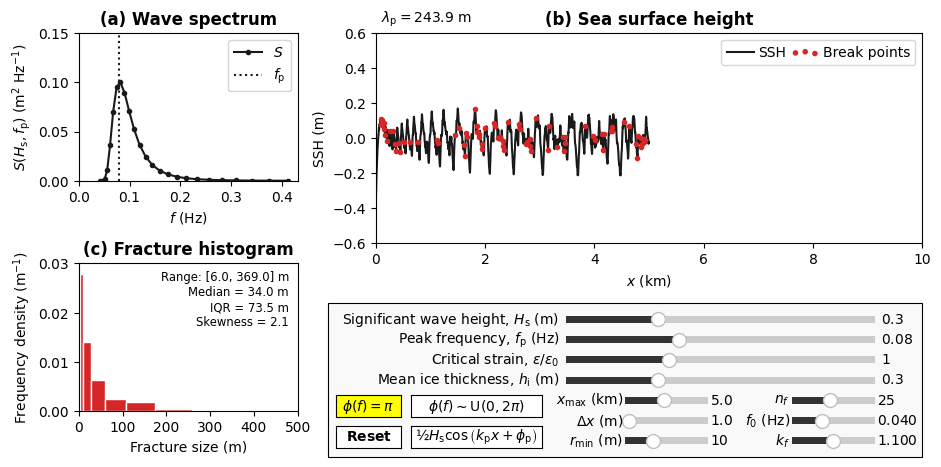

The matplotlib source for this figure:
"""wave_fracture_interactive.py

This Python script provides an interactive plot illustrating wave-ice fracture
as coded into NEMO-SI3, assuming a Bretschneider wave spectrum input. It plots
the wave energy spectrum, the sea surface height (SSH) field computed over the
1D sub-gridscale domain, and the 'fracture histogram' used to update the floe
size distribution. All parameters can be adjusted interactively.

Versions of the software and required packages this has been tested with:

    Python     | 3.12.0
    numpy      | 1.26.0
    matplotlib | 3.8.1


Plots
-----
(a) Wave-energy (Bretschneider) spectrum

(b) Sea surface height corresponding to the wave spectrum in (a). By default
    it is generated with all frequency components having the same phase. The
    points plotted along the SSH indicate where ice breaks assuming it exists
    along the entire 1D subdomain.

(c) The 'fracture histogram': the normalised distribution of all distances
    between the break points indicated in (b), converted to radii of
    resulting floes. Histogram bins are the default floe size distribution
    bins in SI3.


Adjustable parameters
---------------------

Significant wave height, Peak frequency
    These adjust the wave spectrum which is defined here as a Bretschneider
    spectrum.

Mean ice thickness
    Breaking points are calculated using a flexural strain failure criterion,
    where the strain is proportional to the ice thickness. So, adjusting this
    changes the calculation of strain and hence where the ice breaks.

Critical strain
    The threshold strain beyond which ice breaks.

xmax, dx
    The size and resolution of the 1D sub-gridscale domain used to generate
    the realisation of the sea surface height

rmin
    Radius of the smallest floe size assumed to be affected by wave breakup.
    Note this restricts the scale of wavelengths that affects wave breakup,
    but it does not mean that fracture sizes cannot be smaller than 2*rmin.

nf, f0, kf
    Parameters specifying the discretisation of the wave spectrum, as is
    implemented in NEMO: the number of frequences nf, the lowest frequency
    f0, and the constant-ratio kf between spectral classes so that they
    are exponentially spaced.


Button options
--------------
Random phase button
    Re-generate the SSH using a random phase for each frequency component and
    then re-calculate wave fracture. Subsequently adjusting another parameter
    keeps the same set of random phases until this button (or the fixed phase
    button) is clicked again.

Fixed phase button
    Re-generate the SSH using a constant phase (pi) for each frequency
    component and then re-calculate wave fracture.

Monochromatic wave button
    Generate a monochromatic wave instead of using the Bretschneider formula.
    The amplitude and frequency can be adjusted using the significant wave
    height and peak frequency sliders. The random phase button can also be
    used but it makes no difference to the calculation of fracture in this
    case.

    This never enters into NEMO-SI3 but is a useful sanity check/test case
    (e.g., there should be one fracture radius equal to the wavelength,
    the value of which is printed above panel b, divided by four, when
    the strain threshold is exceeded).

Reset button
    Reset to the starting plots.


Other options
-------------
One positional command-line argument may be passed: a color that is passed
to various matplotlib plotting commands, to override the default (tab:red)
used for the break points on panel (b) and fracture histogram in (c).

"""

from sys import argv
import numpy as np
import matplotlib.pyplot as plt
import matplotlib.patches as mpatches
from matplotlib.widgets import Button, Slider


# Settings for parameter sliders (do not change order):
# |-----------------------------------------------------------------------------------------|
# | param. |    min  | init | max | step  | label                                           |
# |-----------------------------------------------------------------------------------------|
slider_opts = {
    "hs"   : [ [0.00 , 0.30 , 1.00, 0.05 ], r"Significant wave height, $H_\mathrm{s}$ (m)" ],
    "fp"   : [ [0.01 , 0.08 , 0.20, 0.01 ], r"Peak frequency, $f_\mathrm{p}$ (Hz)"         ],
    "ec"   : [ [0.00 , 1.00 , 3.00, 0.25 ], r"Critical strain, $\varepsilon/\varepsilon_0$"],
    "hi"   : [ [0.00 , 0.30 , 1.00, 0.05 ], r"Mean ice thickness, $h_\mathrm{i}$ (m)"      ],
    "xmax" : [ [0.50 , 5.00 , 10.0, 0.50 ], r"$x_\mathrm{max}$ (km)"                       ],
    "dx"   : [ [0.50 , 1.00 , 10.0, 0.50 ], r"$\Delta{}x$ (m)"                             ],
    "rmin" : [ [0.00 , 10.0 , 30.0, 1.00 ], r"$r_\mathrm{min}$ (m)"                        ],
    "nf"   : [ [4    , 25   , 50  , 1    ], r"$n_f$"                                       ],
    "f0"   : [ [0.005, 0.04 , 0.10, 0.005], r"$f_0$ (Hz)"                                  ],
    "kf"   : [ [1.001, 1.10 , 1.20, 0.001], r"$k_f$"                                       ]
}
# |-----------------------------------------------------------------------------------------|

# For constant phase, use this value for all frequencies:
phase_init = np.pi

# Critical strain (value when ec slider set to 1):
ec_0 = 3.e-5

# Bin edges for histogram (hard-coded to match current default FSD bins with nn_nfsd = 12):
hist_bins = np.array([  0.1  ,   2.15987,  10.3142,  28.3481,   59.6495,  107.088, 172.929, 258.78,
                      365.584, 493.639  , 642.659 , 811.847 , 1000.])

# Other constants:
grav = 9.80665

# Plot configuration:
plot_line_color     = "0.1"
plot_marker_size    = 3.
plot_accent_color   = "tab:red" if len(argv) < 2 else argv[1]
button_active_color = "yellow"

# Texts for the random phase (rph), fixed phase (fph), and reset buttons:
fph_button_text = r"$\phi(f)=\pi$"
rph_button_text = r"$\phi(f)\sim\mathrm{U}(0,2\pi)$"
res_button_text = r"$\mathbf{Reset}$"
mon_button_text = u"\u00bd" + r"$H_\mathrm{s}\cos\left(k_\mathrm{p}x+\phi_\mathrm{p}\right)$"

# --------------------------------------------------------------------------- #
# Functions for calculations
# =========================================================================== #

def wfreq(nf_in, f0_in, kf_in):
    """Calculate frequencies and frequency bin widths as calculated in module
    sbcwave.F90: exponentially spaced with a common ratio kf_in, with minimum
    frequency f0_in, and total number of spectral bands nf_in.
    """
    wfreq_out  = np.zeros(nf_in)
    wdfreq_out = np.zeros(nf_in)

    wfreq_out [0] = f0_in * np.sqrt(kf_in)
    wdfreq_out[0] = f0_in * (kf_in - 1.)

    for i in range(1, nf_in):
        wfreq_out[i]  = kf_in * wfreq_out[i-1]
        wdfreq_out[i] = wfreq_out[i] * (np.sqrt(kf_in) - 1./np.sqrt(kf_in))

    return wfreq_out, wdfreq_out


def wlam(wfreq_in):
    """Calculate wavelength(s) from a given input frequency/frequencies. This
    is the dispersion relation for surface deep water gravity waves, as assumed
    in module icewav.F90.
    """
    return grav / (2. * np.pi * wfreq_in**2)


def wspec_bret(hs_in, fp_in, wfreq_in):
    """Calculate the Bretschneider spectrum (as in icewav.F90 function
    wav_spec_bret) from a given significant wave height hs_in, peak
    frequency fp_in, as a function of frequency, wfreq_in.
    """
    return .3125 * hs_in**2 * (fp_in**4 / wfreq_in**5) * np.exp( -1.25 * (fp_in/wfreq_in)**4 )


def x1d(xmax_in, dx_in):
    """Calculate the coordinates of the 1D sub-grid domain for wave fracture,
    from a given domain size (xmax_in) and resolution/spacing (dx_in).
    """
    return np.arange(0., xmax_in + .5*dx_in, dx_in)


def ssh_mono(x1d_in, hs_in, fp_in, fphase_in):
    """Calculate the sea surface height (SSH) along a specified 1D sub-grid domain
    x1d_in, for a monochromatic wave field of frequency fp_in, phase fphase_in,
    and significant wave height hs_in.
    """
    return .5 * hs_in * np.cos(fphase_in + 4. * np.pi**2 * fp_in**2 * x1d_in / grav)


def ssh(x1d_in, wfreq_in, wdfreq_in, wspec_in, fphase_in):
    """Calculate the sea surface height (SSH) along a specified 1D sub-grid domain
    x1d_in, from a wave spectrum wspec_in defined on frequency bands wfreq_in
    with widths wdfreq_in, and phases fphase_in.
    """
    ssh_out = np.zeros(len(x1d_in))
    for i in range(len(wfreq_in)):
        ssh_out[:] += np.sqrt(2. * wspec_in[i] * wdfreq_in[i]) \
                      * np.cos(fphase_in[i] + 4. * np.pi**2 * wfreq_in[i]**2 * x1d_in[:] / grav)
    return ssh_out


def calc_break_locs(x1d_in, ssh_in, dx_in, rmin_in, hi_in, ec_in):
    """Calculate the locations along the 1D sub-grid domain x1d_in, for which
    the sea surface height (SSH) ssh_in is defined, at which sea ice of mean
    thickness hi_in would break according to a flexural strain failure
    criterion. The critical strain threshold is ec_in.

    This function also requires dx_in, the domain spacing, and rmin_in, the
    minimum floe size (as radius) affected by wave fracture. These parameters
    define the size of the 'moving window' used to locate extrema in SSH,
    effectively filtering out waves that have too short a wavelength to have
    any effect on sea ice below the threshold size rmin_in.

    Calculations follow the same method implemented in SI3, subroutine
    wav_frac_dist of module icewav.F90, where possible, except some of the
    indexing differs due to language differences and the window size is
    approximated from rmin_in and dx_in (in SI3 rmin is specified as an
    integer number of dx), so there may be some minor round-off error.
    """

    nx = len(x1d_in)

    # Locate the extrema in SSH; create boolean arrays to track whether each point
    # along x1d_in corresponds to an minima or to a maxima:
    llmax = np.zeros(nx, dtype=bool)
    llmin = np.zeros(nx, dtype=bool)

    # Extrema are defined as maxima or minima over a 'window' of size corresponding
    # to floes of diameter = 2*rmin.
    j_win_half = int(rmin_in // dx_in)  # half of the window size, corresponds to
                                        # nn_ice_wav_rmin in icewav.F90 code

    for jx in range(j_win_half, nx - j_win_half):

        ixlo = jx - j_win_half
        ixhi = jx + j_win_half + 1

        llmin[jx] = np.argmin(ssh_in[ixlo:ixhi]) == j_win_half
        llmax[jx] = np.argmax(ssh_in[ixlo:ixhi]) == j_win_half

    llext = np.logical_or(llmax, llmin)

    # Loop over extrema points and determine whether ice breaks there or not.
    # Create a boolean array, the output of this function, to track which
    # points break:
    breaks_out = np.zeros(nx, dtype=bool)

    for jx in range(j_win_half + 1, nx - j_win_half - 1):
        if llext[jx]:

            # Current point is an extremum. Locate the nearest extrema on
            # each side, indices ixlo and ixhi. Then, if this 'triplet' of
            # extrema alternates (max., min., max.) or (min., max., min.),
            # then calculate the strain at the centre point (jx).

            ixlo = -1  # 'missing' value if no triplet can be found
            ixhi = -1

            # Find nearest extremum on the left:
            for jy in range(jx-1, -1, -1):
                if llext[jy]:
                    ixlo = jy
                    break

            # Find nearest extremum on the right:
            for jy in range(jx+1, nx, 1):
                if llext[jy]:
                    ixhi = jy
                    break

            if ixlo >= 0 and ixhi >= 0:
                if (   (llmin[ixlo] and llmax[jx] and llmin[ixhi])
                    or (llmax[ixlo] and llmin[jx] and llmax[ixhi])):

                    # Calculate strain across this triplet of points
                    #
                    # There is a finite difference approximation for the second
                    # second derivative of ssh_in, with respect to x1d_in, that
                    # simplifies to the expression calculated below.
                    #
                    dxlo = x1d_in[jx]   - x1d_in[ixlo]
                    dx   = x1d_in[ixhi] - x1d_in[ixlo]
                    dxhi = x1d_in[ixhi] - x1d_in[jx]

                    e = abs(.5 * hi_in * (ssh_in[ixhi]*dxlo - ssh_in[jx]*dx + ssh_in[ixlo]*dxhi)
                                       / (dxlo*dx*dxhi) )

                    # Save whether this point breaks or not:
                    breaks_out[jx] = e >= ec_in

    return breaks_out


def calc_frac_sizes(x1d_in, breaks_in):
    """Calculate an array of fracture lengths from a given 1D sub-grid domain,
    x1d_in, and the corresponding boolean array for which locations break
    (breaks_in) as calculated in function calc_break_locs().
    """
    return x1d_in[breaks_in][1:] - x1d_in[breaks_in][:-1]


def calc_frac_histogram(frac_sizes_in):
    """Calculate the normalised 'fracture histogram' from a given array of
    fracture sizes, frac_sizes_in, calculated in function calc_frac_sizes().
    The histogram bins are currently hardcoded (and set as a global array
    hist_bins).
    """
    if len(frac_sizes_in) > 0:
        return np.histogram(frac_sizes_in, density=True, bins=hist_bins)[0]
    else:
        return np.zeros(len(hist_bins)-1)

# --------------------------------------------------------------------------- #

if __name__ == "__main__":

    print(__doc__)

    # ----------------------------------------------------------------------- #
    # Calculate initial data
    # ======================================================================= #

    # Calculate all required fields from initial values of sliders; these will
    # be used as global variables in the functions to update plots via widgets:

    data_wfreq, data_wdfreq = wfreq(slider_opts["nf"][0][1], slider_opts["f0"][0][1],
                                    slider_opts["kf"][0][1])

    data_is_mono = False
    data_wspec   = wspec_bret(slider_opts["hs"][0][1] , slider_opts["fp"][0][1], data_wfreq)
    data_x1d     = x1d(slider_opts["xmax"][0][1]*1000., slider_opts["dx"][0][1])
    data_x1d_km  = data_x1d * 1.e-3

    # Create phases for maximum number of frequencies selectable, so even if parameter nf
    # (number of frequencies) changes we still do not need to calculate random phases again
    # (initially, phases are fixed):
    nf_max      = slider_opts["nf"][0][2]
    data_phase  = phase_init * np.ones(nf_max)
    data_ssh    = ssh(data_x1d, data_wfreq, data_wdfreq, data_wspec, data_phase)

    data_breaks = calc_break_locs(data_x1d, data_ssh,
                                  rmin_in=slider_opts["rmin"][0][1],
                                  dx_in  =slider_opts["dx"  ][0][1],
                                  hi_in  =slider_opts["hi"  ][0][1],
                                  ec_in  =slider_opts["ec"  ][0][1] * ec_0)

    data_frac_sizes = calc_frac_sizes(data_x1d, data_breaks)
    data_frac_hist  = calc_frac_histogram(data_frac_sizes)


    # ----------------------------------------------------------------------- #
    # Set up figure with initial plots
    # ======================================================================= #

    plt.rcdefaults()

    fig = plt.figure(figsize=(9.6, 4.8))
    fig.canvas.manager.set_window_title("Wave Fracture")
    axd = fig.subplot_mosaic("AB;CB", width_ratios=[1.,2.5])

    line_wspec, = axd["A"].plot(data_wfreq, data_wspec, color=plot_line_color,
                                marker="o", ms=plot_marker_size, label=r"$S$")

    line_fp     = axd["A"].axvline([slider_opts["fp"][0][1]], linestyle=":",
                                   color=plot_line_color, label=r"$f_\mathrm{p}$")

    line_ssh,   = axd["B"].plot(data_x1d_km, data_ssh, color=plot_line_color,
                                label="SSH", zorder=1)

    sctr_break  = axd["B"].scatter(data_x1d_km[data_breaks], data_ssh[data_breaks],
                                   color=plot_accent_color, s=plot_marker_size**2,
                                   label="Break points", zorder=2)

    hist_bin_widths = hist_bins[1:] - hist_bins[:-1]

    bar_frac    = axd["C"].bar(hist_bins[:-1], data_frac_hist, width=hist_bin_widths,
                               align="edge", facecolor=plot_accent_color, edgecolor="w")

    axd["A"].set_xlim(xmin=0.)
    axd["A"].set_ylim(0., .15)
    axd["A"].set_xlabel(r"$f$ (Hz)")
    axd["A"].set_ylabel(r"$S(H_\mathrm{s},f_\mathrm{p})$ (m$^2$ Hz$^{-1}$)")
    axd["A"].set_title("(a) Wave spectrum", fontweight="bold")
    axd["A"].legend(loc="upper right")

    axd["B"].set_xlim(0., slider_opts["xmax"][0][2])
    axd["B"].set_ylim(-.6, .6)
    axd["B"].set_xlabel(r"$x$ (km)")
    axd["B"].set_ylabel(r"SSH (m)")
    axd["B"].set_title("(b) Sea surface height", fontweight="bold")
    axd["B"].legend(loc="upper right", ncols=2, columnspacing=.4, handletextpad=.25, scatterpoints=3)

    ssh_text = axd["B"].annotate(r"$\lambda_\mathrm{p}=%.1f$ m" % wlam(slider_opts["fp"][0][1]),
                                 (.01, 1.02), ha="left", va="bottom", xycoords="axes fraction")

    axd["C"].set_xlim(0., 500.)
    axd["C"].set_ylim(0., .03)
    axd["C"].set_xlabel(r"Fracture size (m)")
    axd["C"].set_ylabel(r"Frequency density (m$^{-1}$)")
    axd["C"].set_title("(c) Fracture histogram", fontweight="bold")

    for k in axd.keys():
        axd[k].set_label(axd[k].get_title())

    # Create a function to return a string for the histogram statistics, so that
    # it can be used to update the text on the plot in the widget functions:
    def stat_str(x):
        """Returns a string with various statistical values of an input array x
        to be used on plots (intended for x = fracture lengths).
        """
        if len(x) > 0:
            xstr = (  f"Range: [{np.min(x):.1f}, {np.max(x):.1f}] m" + "\n"
                    + f"Median = {np.median(x):.1f} m" + "\n"
                    + f"IQR = {np.subtract(*np.percentile(x, [75, 25])):.1f} m")
            if len(x) > 1:
                xstr += "\n" + f"Skewness = {np.mean(((x - np.mean(x)) / np.std(x))**3):.1f}"
        else:
            xstr = ""

        return xstr

    hist_stat_text = axd["C"].annotate(stat_str(data_frac_sizes), (.96, .95),
                                       ha="right", va="top", xycoords="axes fraction",
                                       fontsize="smaller")

    # Set overall layout before adjusting below to make space for and create widgets:
    fig.tight_layout()

    # ----------------------------------------------------------------------- #
    # Create slider widgets
    # ======================================================================= #

    # Make space for widgets by adjusting the SSH axis, then set positions of
    # the slider widgets. This part is somewhat trial-and-error to get the
    # right placement, but it works well enough.
    #
    # Set the vertical displacement of the bottom edge of the SSH axes (dy_axB).
    #
    # Then draw a background box above which all the sliders and buttons sit;
    # this will be positioned to line up with the right hand edge of the SSH
    # axes, a specified y-coordinate of the bottom edge (box_y0), a height set
    # to match the lower edge of the SSH axes but with a manually-set margin
    # (dy_box), and similarly for the width (adjusted with dx_box).
    #
    # All of these measures are in figure coordinates.
    #
    box_y0 = .03    # y-coordinate of box lower edge
    dy_axB = .35    # vertical displacement of SSH plot axes
    dx_box = -.05   # horizontal adjustment of box left edge
    dy_box = -.125  # vertical adjustment of box top edge

    axd["B"].set_position([axd["B"].get_position().x0, axd["B"].get_position().y0 + dy_axB,
                           axd["B"].get_position().width,
                           axd["B"].get_position().height - dy_axB])

    # Fix positions of each plot (so they don't automatically move if adjusting
    # limits etc. interactively, although it doesn't seem to stop this problem
    # if using the interactive 'configure subplots', alas):
    for k in axd.keys():
        axd[k].set_position(axd[k].get_position(), which="both")

    # Add the background box first. The widgets are positioned relative to this box,
    # so calculate and save the coordinates, width, and height:
    box_xy0 = (axd["B"].get_position().x0 + dx_box, box_y0)
    box_wid = axd["B"].get_position().x1 - box_xy0[0]
    box_hei = axd["B"].get_position().y0 + dy_box - box_xy0[1]

    fig.patches.extend([mpatches.Rectangle(box_xy0, width=box_wid, height=box_hei,
                                           facecolor=".975", edgecolor="k", zorder=-10,
                                           linewidth=.8, transform=fig.transFigure)])

    # Coordinates of sliders: they are arranged as a row of four, then a leftward-
    # displaced array of 3 rows by 2 columns (to make space for buttons).
    #
    # Use coordinates as fraction of box width of height (i.e., similar to figure
    # coordinates but scaled to the background box rather than whole figure canvas).
    #
    # Specify the vertical margin and height of each slider, from which their
    # vertical coordinates can be calculated:
    #
    smg = .06  # y-margin between slider/background box
    sh0 = .09  # height of each slider

    sy0 = (1. - smg - sh0)  # y-coordinate, first/top row (lower edge of slider)
    sdy = (sy0 - smg) / 6.  # y-spacing

    # Specify the x-coordinates (again, as fraction of background box width)
    #
    # Slider widths: one value sw[0] for the top row of four, then sw[1] for
    # the first column of the bottom three rows, and then sw[2] for the
    # second column:
    #
    sw = [.52, .14, .14]

    # Slider positions (edges of sliders themselves, not their labels):
    sx = [.4, .5, .4 + sw[0] - sw[2]]

    # Keyword arguments passed to all Slider instances:
    slider_kw = {"initcolor": "1", "track_color": ".8", "facecolor": ".2"}

    def _create_slider(j, k):
        """Helper function to create sliders (don't want to save these in a dictionary like
        above for the axes as it is slower to repeatedly access a dictionary interactively).
        This takes an index j (numbering slider axes from 0-3 for top four rows, 4-6 for
        first column of smaller sliders, 7-9 for second column of smaller slides) and a
        parameter key (k, as used for keys in dictionary in slider_opts) as inputs and
        returns a Slider instance positioned appropriately on the figure.
        """

        jj = 0 if j < 4 else (1 if j < 7 else 2)  # index of sw and sx

        ax_j = fig.add_axes([box_xy0[0] + sx[jj] * box_wid,
                             box_xy0[1] + (sy0 - j*sdy + 3.*sdy*(j>6)) * box_hei,
                             sw[jj]*box_wid, sh0*box_hei])

        ax_j.set_label(f"<Slider widget: {k}>")

        return Slider(ax=ax_j, label=slider_opts[k][1], valmin=slider_opts[k][0][0],
                      valmax=slider_opts[k][0][2], valinit=slider_opts[k][0][1],
                      valstep=slider_opts[k][0][3], **slider_kw)

    slider_hs   = _create_slider(0, "hs")
    slider_fp   = _create_slider(1, "fp")
    slider_ec   = _create_slider(2, "ec")
    slider_hi   = _create_slider(3, "hi")
    slider_xmax = _create_slider(4, "xmax")
    slider_dx   = _create_slider(5, "dx")
    slider_rmin = _create_slider(6, "rmin")
    slider_nf   = _create_slider(7, "nf")
    slider_f0   = _create_slider(8, "f0")
    slider_kf   = _create_slider(9, "kf")

    # Set axes for the buttons (in the 'recessed' area before the bottom 3 rows of sliders).
    # Buttons are arranged in a row of two by two. Use a similar system for sliders: x- and
    # y-coordinates as fraction of background box width/height:
    #
    bx0 = .014  # 1st column (left edge of button)
    bx1 = .140  # 2nd column (left edge of button)
    by0 = .26   # 1st row (bottom edge of button)
    by1 = .06   # 2nd row (bottom edge of button)
    bw0 = .11   # 1st column, width
    bw1 = .22   # 2nd column, width
    bh0 = .14   # button heights (same for both rows)

    ax_fph = fig.add_axes([box_xy0[0] + bx0*box_wid, box_xy0[1] + by0*box_hei, bw0*box_wid, bh0*box_hei])
    ax_rph = fig.add_axes([box_xy0[0] + bx1*box_wid, box_xy0[1] + by0*box_hei, bw1*box_wid, bh0*box_hei])
    ax_res = fig.add_axes([box_xy0[0] + bx0*box_wid, box_xy0[1] + by1*box_hei, bw0*box_wid, bh0*box_hei])
    ax_mon = fig.add_axes([box_xy0[0] + bx1*box_wid, box_xy0[1] + by1*box_hei, bw1*box_wid, bh0*box_hei])

    ax_fph.set_label("<Button widget: fixed phase>")
    ax_rph.set_label("<Button widget: random phase>")
    ax_res.set_label("<Button widget: reset>")
    ax_mon.set_label("<Button widget: mono wave field>")

    # Keyword arguments passed to all buttons and colors for showing whether the random
    # or fixed phase button is active or inactive:
    button_kw             = {"hovercolor": ".975"}
    button_inactive_color = "white"

    # Create button instances:
    button_rph = Button(ax_rph, rph_button_text, color=button_inactive_color, **button_kw)
    button_fph = Button(ax_fph, fph_button_text, color=button_active_color  , **button_kw)
    button_res = Button(ax_res, res_button_text, color=button_inactive_color, **button_kw)
    button_mon = Button(ax_mon, mon_button_text, color=button_inactive_color, **button_kw)


    # ----------------------------------------------------------------------- #
    # Create 'action' functions to be called when sliders are adjusted or
    # when buttons are pressed:
    # ======================================================================= #

    # To minimise re-calculations, there are three functions for the sliders:
    #
    #     (1) update_spectrum : hs  , fp, nf, f0, kf
    #     (2) update_ssheight : xmax, dx
    #     (3) update_fracture : ec  , hi, rmin
    #
    # The parameters listed above for each function are those for which their
    # sliders directly call when adjusted. Function (1) calls (2), and function
    # (2) calls (3). This way only the necessary re-calculations are done for
    # each parameter (e.g., ec does not change the wave spectrum of SSH, so
    # only the data relating to fracture calculations need to be re-done,
    # whereas changing hs changes the wave spectrum, which also changes the SSH
    # and hence also the fracture.

    def update_spectrum(val, phase_random=False, phase_reset=False):
        """Actions for updating the wave spectrum plot. This function is used directly
        by the hs, fp, nf, f0, and kf sliders, as changing those parameters directly
        affects the wave spectrum. It is not used at all by the remaining parameter sliders.
        """

        global data_phase, nf_max, data_wfreq, data_wdfreq, data_wspec

        # Set the phase to either random or same initial fixed value, or leave unchanged:
        if phase_random:
            data_phase = 2. * np.pi * np.random.random(nf_max)
        elif phase_reset:
            data_phase = phase_init * np.ones(nf_max)

        # If both phase_random and phase_reset are false, leave phases unchanged
        # so that if a random phase was previously selected, the same set of
        # random phases is kept when adjusting another parameter)

        data_wfreq, data_wdfreq = wfreq(slider_nf.val, slider_f0.val, slider_kf.val)

        if data_is_mono:
            data_wspec = np.zeros(slider_nf.val)
            line_fp.set_linestyle("-")
        else:
            data_wspec = wspec_bret(slider_hs.val, slider_fp.val, data_wfreq)
            line_fp.set_linestyle("--")

        line_wspec.set_data(data_wfreq, data_wspec)
        line_fp.set_xdata([slider_fp.val])

        update_ssheight(val)


    def update_ssheight(val):
        """Actions for updating the sea surface height plot. This function is used directly
        by the xmax and dx sliders, as changing those parameters does not affect the wave
        spectrum. It is not used at all by the sliders for ec, hi, and rmin, and for all
        remaining parameters this function is used indirectly (via the update_spectrum
        function).
        """

        global data_x1d   , data_x1d_km, data_is_mono, data_wfreq, \
               data_dwfreq, data_wspec , data_phase  , data_ssh

        data_x1d    = x1d(slider_xmax.val*1000., slider_dx.val)
        data_x1d_km = data_x1d * 1.e-3

        if data_is_mono:
            data_ssh = ssh_mono(data_x1d, slider_hs.val, slider_fp.val, data_phase[0])
        else:
            data_ssh = ssh(data_x1d, data_wfreq, data_wdfreq, data_wspec, data_phase)

        ssh_text.set_text(r"$\lambda_\mathrm{p}=%.1f$ m" % wlam(slider_fp.val))
        line_ssh.set_data(data_x1d_km, data_ssh)

        update_fracture(val)


    def update_fracture(val):
        """Actions for updating the fracture points and histogram. This function is used
        directly by the ec, hi, and rmin sliders, as this is the only part affected by
        those parameters. It is used indirectly (via other functions) for the sliders for
        all remaining parameters.
        """

        global data_x1d, data_x1d_km, data_ssh, data_breaks, data_frac_sizes, data_frac_hist

        data_breaks = calc_break_locs(data_x1d, data_ssh, rmin_in=slider_rmin.val,
                                      dx_in=slider_dx.val, hi_in=slider_hi.val,
                                      ec_in=slider_ec.val * ec_0)

        data_frac_sizes = calc_frac_sizes    (data_x1d, data_breaks)
        data_frac_hist  = calc_frac_histogram(data_frac_sizes)

        sctr_break.set_offsets(np.array([data_x1d_km[data_breaks], data_ssh[data_breaks]]).T)

        [bar.set_height(data_frac_hist[i]) for i, bar in enumerate(bar_frac)]
        hist_stat_text.set_text(stat_str(data_frac_sizes))

        # This function is always the last step (all parameter changes result in
        # a change to the fracture distribution), so refresh the figure here:
        fig.canvas.draw_idle()


    def random_phase(event):
        """Actions for when 'random phase' button is clicked."""
        button_rph.color = button_active_color
        button_fph.color = button_inactive_color
        update_spectrum(event, phase_random=True)


    def fixed_phase(event):
        """Actions for when 'fixed phase' button is clicked."""
        button_fph.color = button_active_color
        button_rph.color = button_inactive_color
        update_spectrum(event, phase_reset=True)


    def toggle_mono_wave_field(event):
        """Actions for when the 'mono wave field' button is clicked."""
        global data_is_mono
        data_is_mono = not data_is_mono
        button_mon.color = button_active_color if data_is_mono else button_inactive_color
        update_spectrum(event)


    def reset(val):
        """Actions for when 'reset' button is clicked (reset everything to initial
        values, including resetting the phase and deactivating monochromatic wave).
        """

        button_fph.color = button_active_color
        button_rph.color = button_inactive_color
        button_mon.color = button_inactive_color

        global data_is_mono
        data_is_mono = False

        slider_hs.reset()
        slider_fp.reset()
        slider_ec.reset()
        slider_hi.reset()
        slider_xmax.reset()
        slider_dx.reset()
        slider_rmin.reset()
        slider_nf.reset()
        slider_f0.reset()
        slider_kf.reset()

        update_spectrum(val, phase_reset=True)


    # Associate sliders and buttons with the appropriate action functions:
    slider_hs.on_changed(update_spectrum)
    slider_fp.on_changed(update_spectrum)
    slider_ec.on_changed(update_fracture)
    slider_hi.on_changed(update_fracture)
    slider_xmax.on_changed(update_ssheight)
    slider_dx.on_changed(update_ssheight)
    slider_rmin.on_changed(update_fracture)
    slider_nf.on_changed(update_spectrum)
    slider_f0.on_changed(update_spectrum)
    slider_kf.on_changed(update_spectrum)

    button_fph.on_clicked(fixed_phase)
    button_rph.on_clicked(random_phase)
    button_res.on_clicked(reset)
    button_mon.on_clicked(toggle_mono_wave_field)

    # Show the figure interactively:
    plt.show()
